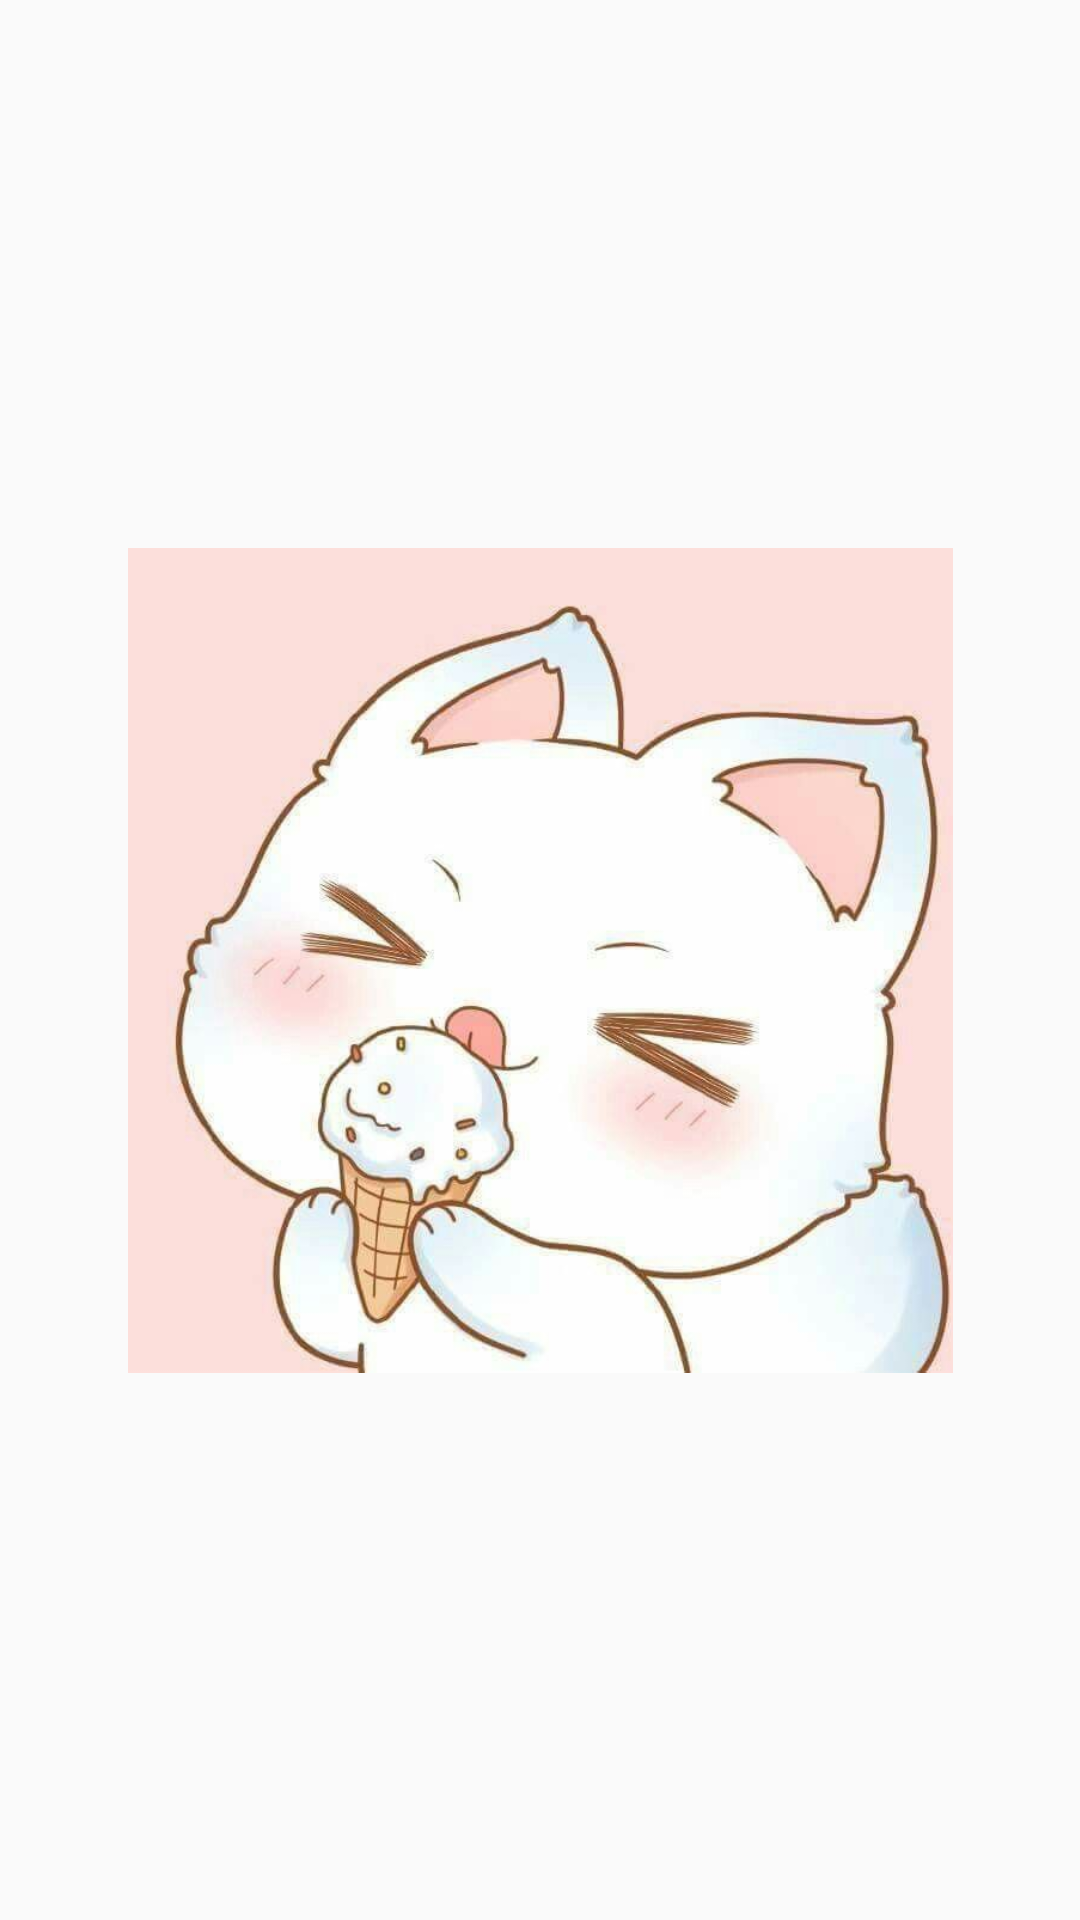

Layout XML and referenced resources for this Android screen:
<!-- AndroidManifest.xml: application theme Theme.BaiTapChuong6 -->
<!-- res/layout/fragment_list.xml -->
<?xml version="1.0" encoding="utf-8"?>
<androidx.constraintlayout.widget.ConstraintLayout xmlns:android="http://schemas.android.com/apk/res/android"
    xmlns:app="http://schemas.android.com/apk/res-auto"
    xmlns:tools="http://schemas.android.com/tools"
    android:layout_width="match_parent"
    android:layout_height="match_parent">

    <ImageView
        android:id="@+id/imageView"
        android:layout_width="275dp"
        android:layout_height="457dp"
        app:layout_constraintBottom_toBottomOf="parent"
        app:layout_constraintEnd_toEndOf="parent"
        app:layout_constraintStart_toStartOf="parent"
        app:layout_constraintTop_toTopOf="parent"
        app:srcCompat="@drawable/cat2" />
</androidx.constraintlayout.widget.ConstraintLayout>
<!-- resources referenced by this layout -->
<resources>
  <!-- drawable cat2: png bitmap (drawable, 341292 bytes) -->
  <style name="Theme.BaiTapChuong6" parent="Theme.AppCompat.DayNight.DarkActionBar">
          
          <item name="colorPrimary">@color/purple_500</item>
          <item name="colorPrimaryVariant">@color/purple_700</item>
          <item name="colorOnPrimary">@color/white</item>
          
          <item name="colorSecondary">@color/teal_200</item>
          <item name="colorSecondaryVariant">@color/teal_700</item>
          <item name="colorOnSecondary">@color/black</item>
          
          <item name="android:statusBarColor">?attr/colorPrimaryVariant</item>
          
      </style>
  <color name="purple_500">#FF6200EE</color>
  <color name="purple_700">#FF3700B3</color>
  <color name="white">#FFFFFFFF</color>
  <color name="teal_200">#FF03DAC5</color>
  <color name="teal_700">#FF018786</color>
  <color name="black">#FF000000</color>
</resources>
